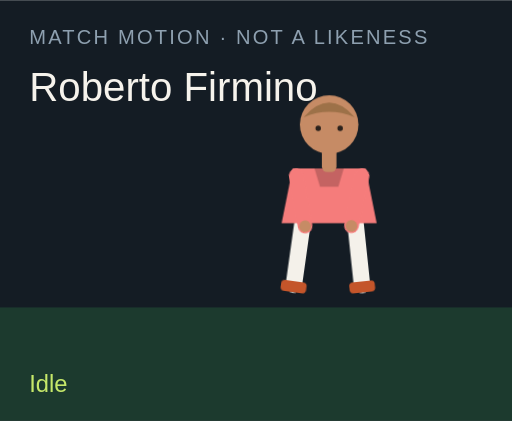
t = 0.00 s
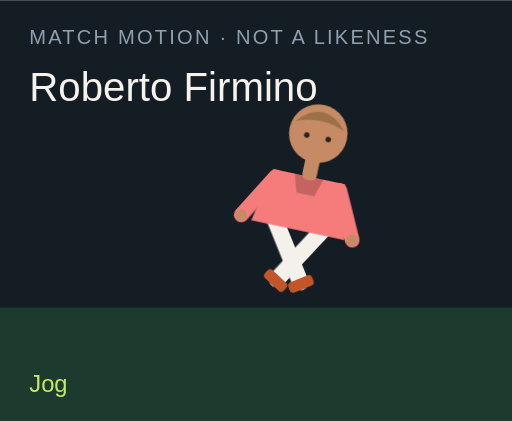
t = 1.50 s
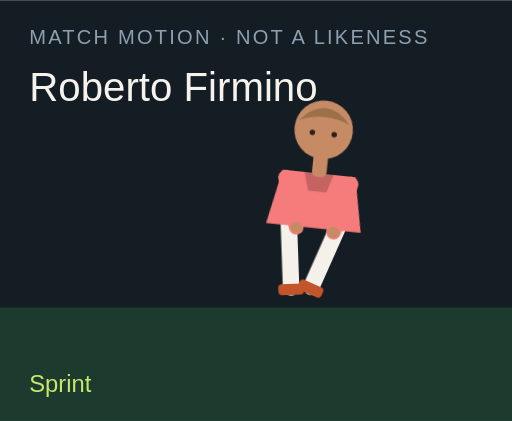
t = 3.00 s
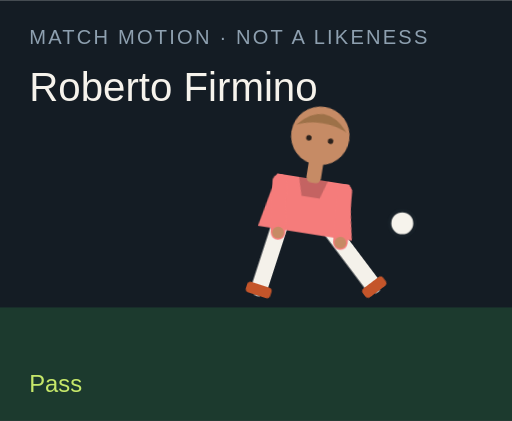
t = 4.50 s
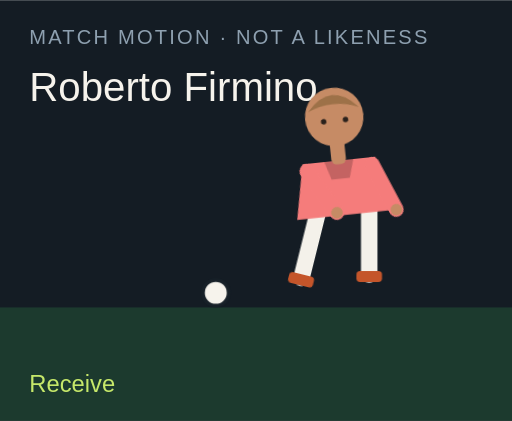
t = 6.00 s
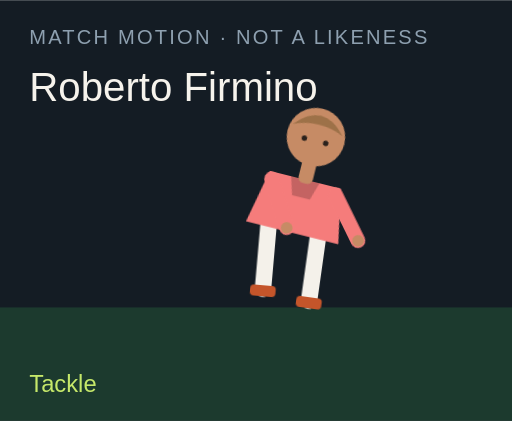
t = 7.50 s

The animated SVG that drew these frames (rendered in a browser with its animation timeline set to each time). Animation: 18 CSS @keyframes rules; one cycle of 9.00 s, repeats indefinitely.

<?xml version="1.0" encoding="UTF-8"?>
<svg xmlns="http://www.w3.org/2000/svg" viewBox="0 0 280 230" role="img">
  <style>@media (prefers-reduced-motion: reduce){animate,animateTransform{display:none}}</style>
  <rect width="280" height="230" fill="#141c24"/>
  <rect y="168" width="280" height="62" fill="#1c3a2e"/>
  <text x="16" y="24" fill="#8ea0b0" font-family="Arial,sans-serif" font-size="11" letter-spacing="1.2">MATCH MOTION · NOT A LIKENESS</text>
  <text x="16" y="55" fill="#f6f3ec" font-family="Impact,sans-serif" font-size="22">Roberto Firmino</text>
  <circle r="7" fill="#f6f3ec" stroke="#172028" stroke-width="2" id="motion-36584" cx="150" cy="160" opacity="0">
    
    
    
  </circle>
  <g transform="translate(132 40)">
    <g id="motion-36606" transform="rotate(0 48 90)">
      
      <g id="motion-36608" transform="translate(0 0)">
        
        <g transform="translate(34 78)"><g id="motion-36610" transform="rotate(8)"><path d="M0 0 V38" stroke="#f4f1ea" stroke-width="9" stroke-linecap="round"/><rect x="-7" y="36" width="14" height="6" rx="2" fill="#c4552a"/></g></g>
        <g transform="translate(62 78)"><g id="motion-36612" transform="rotate(-6)"><path d="M0 0 V38" stroke="#f4f1ea" stroke-width="9" stroke-linecap="round"/><rect x="-7" y="36" width="14" height="6" rx="2" fill="#c4552a"/></g></g>
        <path d="M28 52 h40 l6 30 H22 Z" fill="#f57c7b"/>
        <path d="M40 52 h16 l-3 10 H43 Z" fill="#000" opacity=".2"/>
        <g transform="translate(30 56)"><g id="motion-36614" transform="rotate(-10)"><path d="M0 0 V28" stroke="#f57c7b" stroke-width="8" stroke-linecap="round"/><circle cx="0" cy="28" r="3.2" fill="#c68b65"/></g></g>
        <g transform="translate(66 56)"><g id="motion-36616" transform="rotate(12)"><path d="M0 0 V28" stroke="#f57c7b" stroke-width="8" stroke-linecap="round"/><circle cx="0" cy="28" r="3.2" fill="#c68b65"/></g></g>
        <rect x="44" y="40" width="8" height="14" rx="3" fill="#c68b65"/>
        <circle cx="48" cy="28" r="16" fill="#c68b65"/>
        <path d="M34 24 Q48 8 62 24 Q48 18 34 24" fill="#9d7148"/>
        <circle cx="42" cy="30" r="1.5" fill="#2a211c"/><circle cx="54" cy="30" r="1.5" fill="#2a211c"/>
      </g>
    </g>
  </g>
  <text x="16" y="214" fill="#c6e86a" font-family="Arial,sans-serif" font-size="13" opacity="1" id="motion-36588">Idle</text><text x="16" y="214" fill="#c6e86a" font-family="Arial,sans-serif" font-size="13" opacity="0" id="motion-36590">Jog</text><text x="16" y="214" fill="#c6e86a" font-family="Arial,sans-serif" font-size="13" opacity="0" id="motion-36592">Sprint</text><text x="16" y="214" fill="#c6e86a" font-family="Arial,sans-serif" font-size="13" opacity="0" id="motion-36594">Dribble</text><text x="16" y="214" fill="#c6e86a" font-family="Arial,sans-serif" font-size="13" opacity="0" id="motion-36596">Pass</text><text x="16" y="214" fill="#c6e86a" font-family="Arial,sans-serif" font-size="13" opacity="0" id="motion-36598">Shoot</text><text x="16" y="214" fill="#c6e86a" font-family="Arial,sans-serif" font-size="13" opacity="0" id="motion-36600">Receive</text><text x="16" y="214" fill="#c6e86a" font-family="Arial,sans-serif" font-size="13" opacity="0" id="motion-36602">Tackle</text><text x="16" y="214" fill="#c6e86a" font-family="Arial,sans-serif" font-size="13" opacity="0" id="motion-36604">Jump</text>
<style>@keyframes track-36585{0%{cx:150px}11.1%{cx:156px}22.2%{cx:164px}33.300000000000004%{cx:142px}44.4%{cx:190px}55.60000000000001%{cx:250px}66.7%{cx:118px}77.8%{cx:150px}88.9%{cx:150px}100%{cx:150px}}@keyframes track-36586{0%{cy:160px}11.1%{cy:158px}22.2%{cy:154px}33.300000000000004%{cy:156px}44.4%{cy:148px}55.60000000000001%{cy:96px}66.7%{cy:160px}77.8%{cy:160px}88.9%{cy:160px}100%{cy:160px}}@keyframes track-36587{0%{opacity:0}11.1%{opacity:0}22.2%{opacity:0}33.300000000000004%{opacity:1}44.4%{opacity:1}55.60000000000001%{opacity:1}66.7%{opacity:1}77.8%{opacity:0}88.9%{opacity:0}100%{opacity:0}}@keyframes track-36589{0%{opacity:1}11.1%{opacity:0}22.2%{opacity:0}33.300000000000004%{opacity:0}44.4%{opacity:0}55.60000000000001%{opacity:0}66.7%{opacity:0}77.8%{opacity:0}88.9%{opacity:0}100%{opacity:1}}@keyframes track-36591{0%{opacity:0}11.1%{opacity:1}22.2%{opacity:0}33.300000000000004%{opacity:0}44.4%{opacity:0}55.60000000000001%{opacity:0}66.7%{opacity:0}77.8%{opacity:0}88.9%{opacity:0}100%{opacity:0}}@keyframes track-36593{0%{opacity:0}11.1%{opacity:0}22.2%{opacity:1}33.300000000000004%{opacity:0}44.4%{opacity:0}55.60000000000001%{opacity:0}66.7%{opacity:0}77.8%{opacity:0}88.9%{opacity:0}100%{opacity:0}}@keyframes track-36595{0%{opacity:0}11.1%{opacity:0}22.2%{opacity:0}33.300000000000004%{opacity:1}44.4%{opacity:0}55.60000000000001%{opacity:0}66.7%{opacity:0}77.8%{opacity:0}88.9%{opacity:0}100%{opacity:0}}@keyframes track-36597{0%{opacity:0}11.1%{opacity:0}22.2%{opacity:0}33.300000000000004%{opacity:0}44.4%{opacity:1}55.60000000000001%{opacity:0}66.7%{opacity:0}77.8%{opacity:0}88.9%{opacity:0}100%{opacity:0}}@keyframes track-36599{0%{opacity:0}11.1%{opacity:0}22.2%{opacity:0}33.300000000000004%{opacity:0}44.4%{opacity:0}55.60000000000001%{opacity:1}66.7%{opacity:0}77.8%{opacity:0}88.9%{opacity:0}100%{opacity:0}}@keyframes track-36601{0%{opacity:0}11.1%{opacity:0}22.2%{opacity:0}33.300000000000004%{opacity:0}44.4%{opacity:0}55.60000000000001%{opacity:0}66.7%{opacity:1}77.8%{opacity:0}88.9%{opacity:0}100%{opacity:0}}@keyframes track-36603{0%{opacity:0}11.1%{opacity:0}22.2%{opacity:0}33.300000000000004%{opacity:0}44.4%{opacity:0}55.60000000000001%{opacity:0}66.7%{opacity:0}77.8%{opacity:1}88.9%{opacity:0}100%{opacity:0}}@keyframes track-36605{0%{opacity:0}11.1%{opacity:0}22.2%{opacity:0}33.300000000000004%{opacity:0}44.4%{opacity:0}55.60000000000001%{opacity:0}66.7%{opacity:0}77.8%{opacity:0}88.9%{opacity:1}100%{opacity:0}}@keyframes track-36607{0%{transform:rotate(0deg)}11.1%{transform:rotate(8deg)}22.2%{transform:rotate(16deg)}33.300000000000004%{transform:rotate(6deg)}44.4%{transform:rotate(4deg)}55.60000000000001%{transform:rotate(14deg)}66.7%{transform:rotate(-6deg)}77.8%{transform:rotate(34deg)}88.9%{transform:rotate(-6deg)}100%{transform:rotate(0deg)}}@keyframes track-36609{0%{transform:translate(0px,0px)}11.1%{transform:translate(0px,-3px)}22.2%{transform:translate(0px,-6px)}33.300000000000004%{transform:translate(0px,-2px)}44.4%{transform:translate(0px,2px)}55.60000000000001%{transform:translate(0px,-4px)}66.7%{transform:translate(0px,1px)}77.8%{transform:translate(0px,10px)}88.9%{transform:translate(0px,-18px)}100%{transform:translate(0px,0px)}}@keyframes track-36611{0%{transform:rotate(8deg)}11.1%{transform:rotate(-26deg)}22.2%{transform:rotate(-42deg)}33.300000000000004%{transform:rotate(-8deg)}44.4%{transform:rotate(6deg)}55.60000000000001%{transform:rotate(12deg)}66.7%{transform:rotate(20deg)}77.8%{transform:rotate(-8deg)}88.9%{transform:rotate(-10deg)}100%{transform:rotate(8deg)}}@keyframes track-36613{0%{transform:rotate(-6deg)}11.1%{transform:rotate(24deg)}22.2%{transform:rotate(38deg)}33.300000000000004%{transform:rotate(18deg)}44.4%{transform:rotate(-38deg)}55.60000000000001%{transform:rotate(-54deg)}66.7%{transform:rotate(6deg)}77.8%{transform:rotate(-22deg)}88.9%{transform:rotate(10deg)}100%{transform:rotate(-6deg)}}@keyframes track-36615{0%{transform:rotate(-10deg)}11.1%{transform:rotate(24deg)}22.2%{transform:rotate(36deg)}33.300000000000004%{transform:rotate(-18deg)}44.4%{transform:rotate(10deg)}55.60000000000001%{transform:rotate(-24deg)}66.7%{transform:rotate(-30deg)}77.8%{transform:rotate(12deg)}88.9%{transform:rotate(-74deg)}100%{transform:rotate(-10deg)}}@keyframes track-36617{0%{transform:rotate(12deg)}11.1%{transform:rotate(-20deg)}22.2%{transform:rotate(-32deg)}33.300000000000004%{transform:rotate(14deg)}44.4%{transform:rotate(-26deg)}55.60000000000001%{transform:rotate(18deg)}66.7%{transform:rotate(-22deg)}77.8%{transform:rotate(-6deg)}88.9%{transform:rotate(-74deg)}100%{transform:rotate(12deg)}}@media(prefers-reduced-motion:no-preference){#motion-36584{animation:track-36585 9s linear infinite both,track-36586 9s linear infinite both,track-36587 9s steps(1,end) infinite both}#motion-36588{animation:track-36589 9s steps(1,end) infinite both}#motion-36590{animation:track-36591 9s steps(1,end) infinite both}#motion-36592{animation:track-36593 9s steps(1,end) infinite both}#motion-36594{animation:track-36595 9s steps(1,end) infinite both}#motion-36596{animation:track-36597 9s steps(1,end) infinite both}#motion-36598{animation:track-36599 9s steps(1,end) infinite both}#motion-36600{animation:track-36601 9s steps(1,end) infinite both}#motion-36602{animation:track-36603 9s steps(1,end) infinite both}#motion-36604{animation:track-36605 9s steps(1,end) infinite both}#motion-36606{animation:track-36607 9s linear infinite both}#motion-36608{animation:track-36609 9s linear infinite both}#motion-36610{animation:track-36611 9s linear infinite both}#motion-36612{animation:track-36613 9s linear infinite both}#motion-36614{animation:track-36615 9s linear infinite both}#motion-36616{animation:track-36617 9s linear infinite both}}</style></svg>
